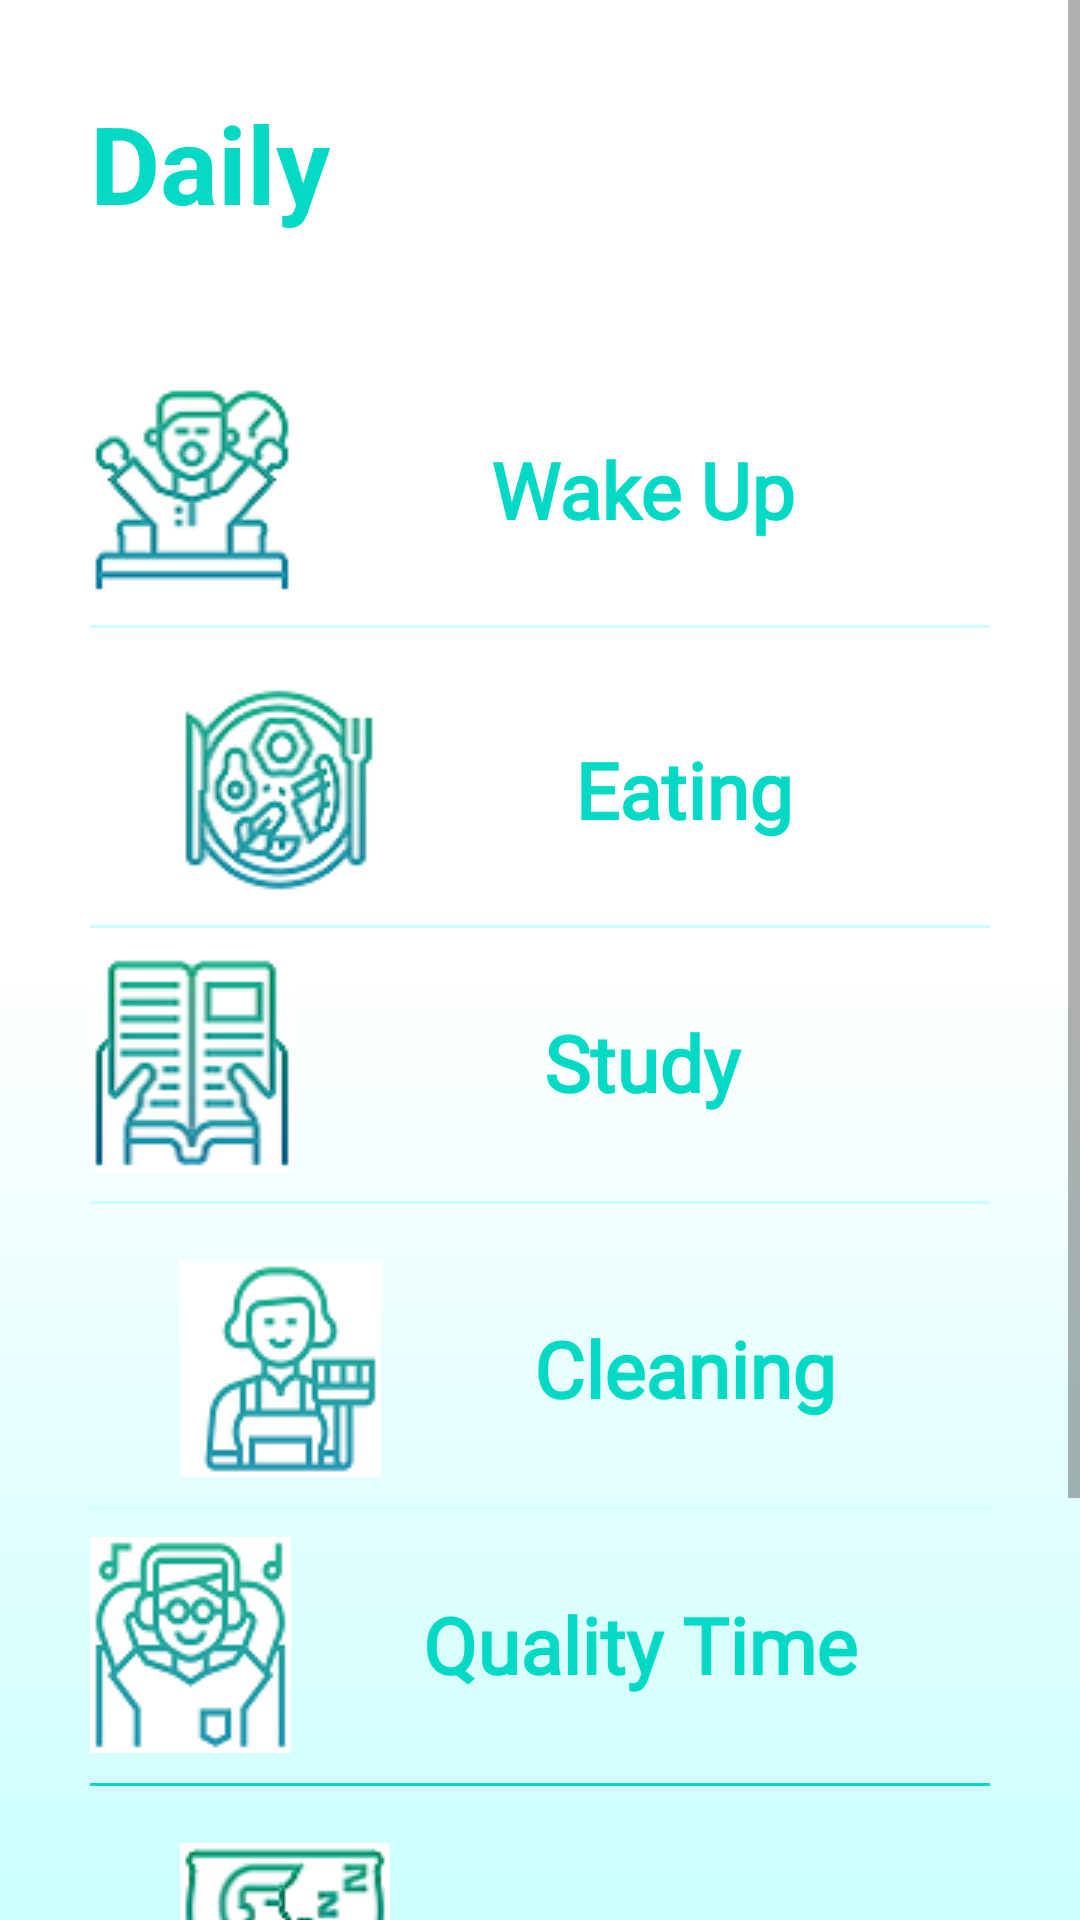

Here is an Android app screen rendered from its layout file. Give the layout XML and the strings, colors and styles it references.
<!-- AndroidManifest.xml: application theme Theme.MyselfApps -->
<!-- res/layout/fragment_daily.xml -->
<?xml version="1.0" encoding="utf-8"?>
<RelativeLayout xmlns:android="http://schemas.android.com/apk/res/android"
    xmlns:app="http://schemas.android.com/apk/res-auto"
    xmlns:tools="http://schemas.android.com/tools"
    android:background="@drawable/splash_gradient2"
    android:layout_width="match_parent"
    android:layout_height="match_parent"
    tools:context=".DailyFragment">

    <ScrollView
        android:layout_width="match_parent"
        android:layout_height="match_parent"
        android:fillViewport="true">

        <androidx.constraintlayout.widget.ConstraintLayout
            android:layout_width="match_parent"
            android:layout_height="wrap_content"
            android:padding="30dp">

            <View
                android:id="@+id/ruler"
                android:layout_width="match_parent"
                android:layout_height="wrap_content"
                app:layout_constraintStart_toStartOf="parent"
                app:layout_constraintTop_toTopOf="parent" />

            <TextView
                android:id="@+id/daily"
                android:layout_width="wrap_content"
                android:layout_height="wrap_content"
                android:text="@string/daily"
                android:textColor="@color/teal_200"
                android:textSize="36sp"
                android:textStyle="bold"
                app:layout_constraintStart_toStartOf="parent"
                app:layout_constraintTop_toTopOf="parent" />

            <TextView
                android:id="@+id/wakeup"
                android:layout_width="match_parent"
                android:layout_height="wrap_content"
                android:layout_marginTop="50dp"
                android:drawableStart="@drawable/icon_wakeup"
                android:fontFamily="@font/montserrat_regular"
                android:gravity="center"
                android:text="@string/wakeup"
                android:textColor="@color/teal_200"
                android:textSize="26sp"
                android:textStyle="bold"
                app:layout_constraintStart_toStartOf="parent"
                app:layout_constraintTop_toBottomOf="@id/daily" />

            <View
                android:layout_width="match_parent"
                android:layout_height="1dp"
                android:layout_marginTop="10dp"
                android:background="@color/light_turquoist"
                app:layout_constraintTop_toBottomOf="@id/wakeup" />

            <TextView
                android:id="@+id/eat"
                android:layout_width="270dp"
                android:layout_height="wrap_content"
                android:layout_marginTop="30dp"
                android:drawableStart="@drawable/icon_eating"
                android:fontFamily="@font/montserrat_regular"
                android:gravity="center"
                android:text="@string/eat"
                android:textColor="@color/teal_200"
                android:textSize="26sp"
                android:textStyle="bold"
                app:layout_constraintEnd_toEndOf="@id/ruler"
                app:layout_constraintTop_toBottomOf="@id/wakeup" />

            <View
                android:layout_width="match_parent"
                android:layout_height="1dp"
                android:layout_marginTop="10dp"
                android:background="@color/light_turquoist"
                app:layout_constraintTop_toBottomOf="@id/eat" />

            <TextView
                android:id="@+id/study"
                android:layout_width="match_parent"
                android:layout_height="wrap_content"
                android:layout_marginTop="20dp"
                android:drawableStart="@drawable/icon_study"
                android:fontFamily="@font/montserrat_regular"
                android:gravity="center"
                android:text="@string/study"
                android:textColor="@color/teal_200"
                android:textSize="26sp"
                android:textStyle="bold"
                app:layout_constraintStart_toStartOf="parent"
                app:layout_constraintTop_toBottomOf="@id/eat" />

            <View
                android:layout_width="match_parent"
                android:layout_height="1dp"
                android:layout_marginTop="10dp"
                android:background="@color/light_turquoist"
                app:layout_constraintTop_toBottomOf="@id/study" />

            <TextView
                android:id="@+id/cleaning"
                android:layout_width="270dp"
                android:layout_height="wrap_content"
                android:layout_marginTop="30dp"
                android:drawableStart="@drawable/icon_clean"
                android:fontFamily="@font/montserrat_regular"
                android:gravity="center"
                android:text="@string/clean"
                android:textColor="@color/teal_200"
                android:textSize="26sp"
                android:textStyle="bold"
                app:layout_constraintEnd_toEndOf="@id/ruler"
                app:layout_constraintTop_toBottomOf="@id/study" />

            <View
                android:layout_width="match_parent"
                android:layout_height="1dp"
                android:layout_marginTop="10dp"
                android:background="@color/light_turquoist"
                app:layout_constraintTop_toBottomOf="@id/cleaning" />

            <TextView
                android:id="@+id/quality_time"
                android:layout_width="match_parent"
                android:layout_height="wrap_content"
                android:layout_marginTop="20dp"
                android:drawableStart="@drawable/icon_qualitytime"
                android:fontFamily="@font/montserrat_regular"
                android:gravity="center"
                android:text="@string/quality_time"
                android:textColor="@color/teal_200"
                android:textSize="26sp"
                android:textStyle="bold"
                app:layout_constraintStart_toStartOf="parent"
                app:layout_constraintTop_toBottomOf="@id/cleaning" />

            <View
                android:layout_width="match_parent"
                android:layout_height="1dp"
                android:layout_marginTop="10dp"
                android:background="@color/teal_200"
                app:layout_constraintTop_toBottomOf="@id/quality_time" />

            <TextView
                android:id="@+id/sleep"
                android:layout_width="270dp"
                android:layout_height="wrap_content"
                android:layout_marginTop="30dp"
                android:drawableStart="@drawable/icon_sleep"
                android:fontFamily="@font/montserrat_regular"
                android:gravity="center"
                android:text="@string/sleep"
                android:textColor="@color/teal_200"
                android:textSize="26sp"
                android:textStyle="bold"
                app:layout_constraintEnd_toEndOf="@id/ruler"
                app:layout_constraintTop_toBottomOf="@id/quality_time" />

            <View
                android:id="@+id/last"
                android:layout_width="match_parent"
                android:layout_height="1dp"
                android:layout_marginTop="10dp"
                android:background="@color/light_turquoist"
                app:layout_constraintTop_toBottomOf="@id/sleep" />

            <View
                android:layout_width="match_parent"
                android:layout_height="90dp"
                app:layout_constraintTop_toBottomOf="@id/last" />
        </androidx.constraintlayout.widget.ConstraintLayout>
    </ScrollView>

</RelativeLayout>
<!-- resources referenced by this layout -->
<resources>
  <color name="light_turquoist">#FFCCFFFF</color>
  <color name="teal_200">#FF03DAC5</color>
  <!-- drawable icon_clean: png bitmap (drawable-v24, 4818 bytes) -->
  <!-- drawable icon_eating: png bitmap (drawable-v24, 8960 bytes) -->
  <!-- drawable icon_qualitytime: png bitmap (drawable-v24, 6096 bytes) -->
  <!-- drawable icon_sleep: png bitmap (drawable-v24, 6374 bytes) -->
  <!-- drawable icon_study: png bitmap (drawable-v24, 5786 bytes) -->
  <!-- drawable icon_wakeup: png bitmap (drawable-v24, 6263 bytes) -->
  <!-- drawable splash_gradient2 (drawable) -->
  <?xml version="1.0" encoding="utf-8"?>
  <shape xmlns:android="http://schemas.android.com/apk/res/android">
      <gradient
          android:angle="90"
          android:startColor="@color/light_turquoist"
          android:centerColor="@color/cardview_light_background"
          android:endColor="@color/cardview_light_background"/>
  </shape>
  <string name="clean">Cleaning</string>
  <string name="daily">Daily</string>
  <string name="eat">Eating</string>
  <string name="quality_time">Quality Time</string>
  <string name="sleep">Sleep</string>
  <string name="study">Study</string>
  <string name="wakeup">Wake Up</string>
  <style name="Theme.MyselfApps" parent="Theme.MaterialComponents.DayNight.DarkActionBar">
          
          <item name="colorPrimary">@color/purple_500</item>
          <item name="colorPrimaryVariant">@color/purple_700</item>
          <item name="colorOnPrimary">@color/white</item>
          
          <item name="colorSecondary">@color/teal_200</item>
          <item name="colorSecondaryVariant">@color/teal_700</item>
          <item name="colorOnSecondary">@color/black</item>
          
          <item name="android:statusBarColor" tools:targetApi="l">?attr/colorPrimaryVariant</item>
          
      </style>
  <color name="purple_500">#FF6200EE</color>
  <color name="purple_700">#FF3700B3</color>
  <color name="white">#FFFFFFFF</color>
  <color name="teal_700">#FF018786</color>
  <color name="black">#FF000000</color>
</resources>
